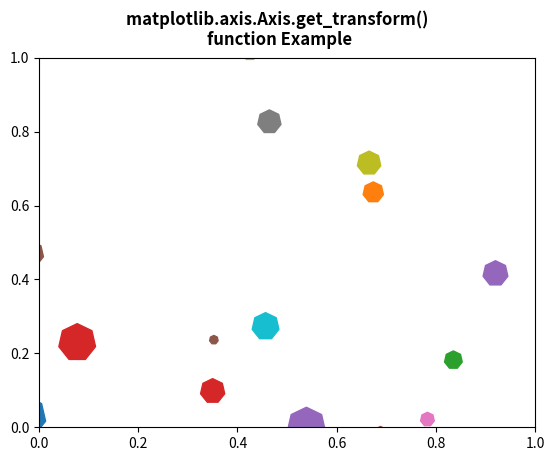

Write the Python code that produced this figure.
# Implementation of matplotlib function
from matplotlib.axis import Axis
import matplotlib.pyplot as plt
from matplotlib import collections, colors, transforms
import numpy as np

nverts = 50
npts = 100

r = np.arange(nverts)
theta = np.linspace(0, 2 * np.pi, nverts)

xx = r * np.sin(theta)
yy = r * np.cos(theta)
spiral = np.column_stack([xx, yy])

rs = np.random.RandomState(19680801)

xyo = rs.randn(npts, 2)

colors = [colors.to_rgba(c)
          for c in plt.rcParams['axes.prop_cycle'].by_key()['color']]

fig, ax1 = plt.subplots()

col = collections.RegularPolyCollection(
    7, sizes=np.abs(xx) * 10.0,
    offsets=xyo,
    transOffset=ax1.transData)

trans = transforms.Affine2D().scale(fig.dpi / 72.0)
Axis.set_transform(col, trans)

ax1.add_collection(col, autolim=True)
col.set_color(colors)
print("Value Return by get_transform() :\n",
      col.get_transform())

fig.suptitle("""matplotlib.axis.Axis.get_transform() 
function Example\n""", fontweight="bold")

plt.show()
